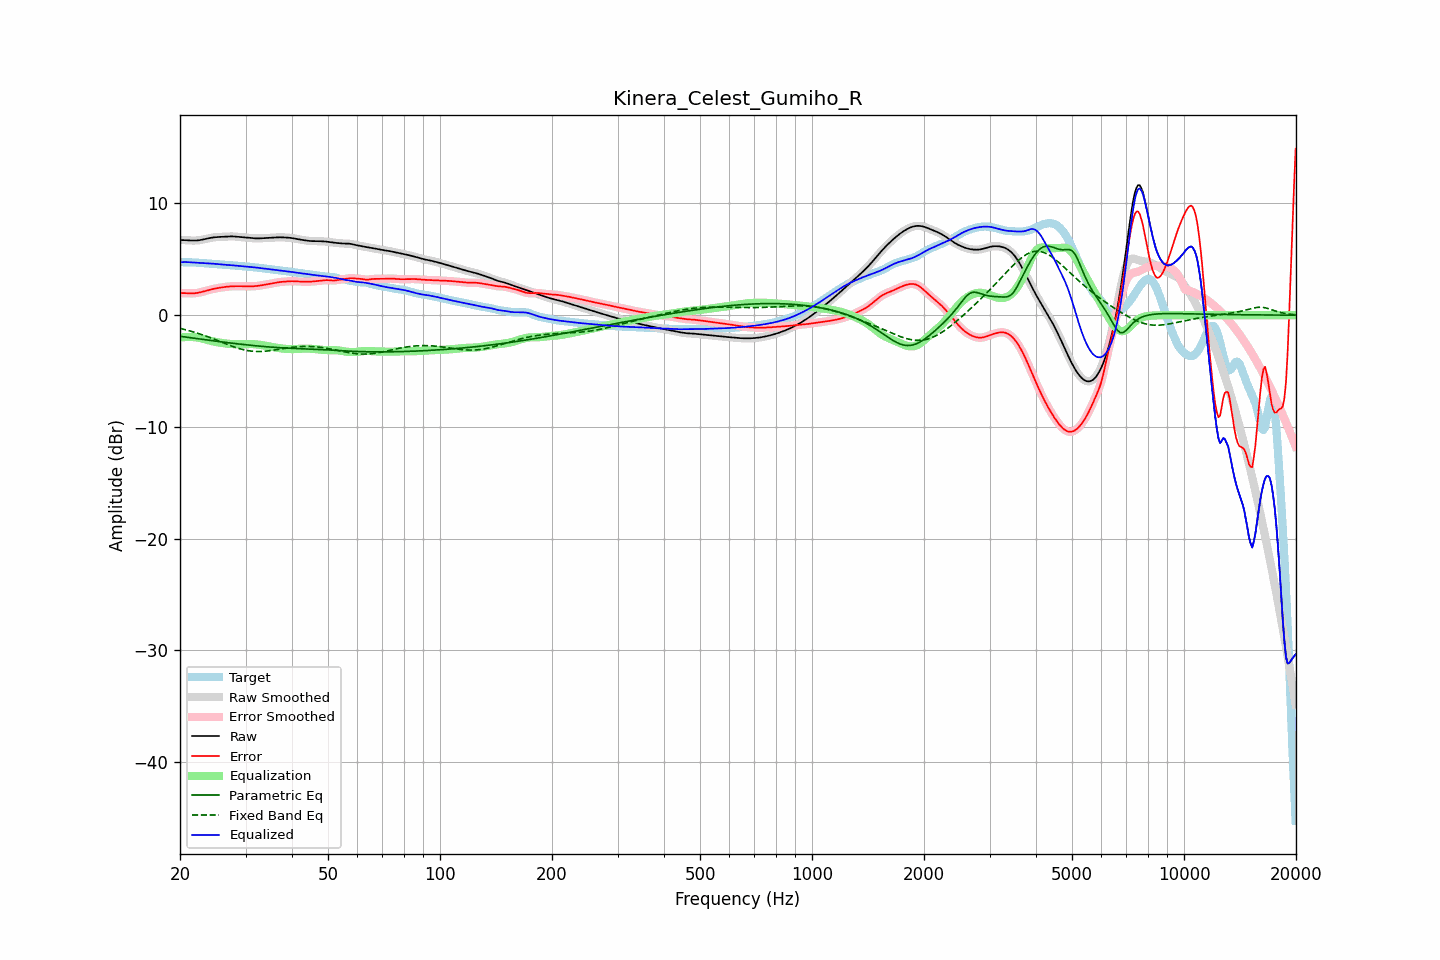

Source data for this figure (header and first rows):
frequency, raw, error, smoothed, error_smoothed, equalization, parametric_eq, fixed_band_eq, equalized_raw, equalized_smoothed, target
20.00, 6.73, 1.98, 6.73, 1.98, -2.00, -1.89, -1.18, 4.73, 4.73, 4.75
20.20, 6.73, 1.98, 6.73, 1.98, -1.98, -1.91, -1.21, 4.74, 4.74, 4.74
20.40, 6.72, 1.98, 6.72, 1.98, -1.97, -1.93, -1.25, 4.75, 4.75, 4.74
20.61, 6.72, 1.97, 6.72, 1.97, -1.96, -1.95, -1.29, 4.76, 4.76, 4.74
20.81, 6.71, 1.97, 6.71, 1.97, -1.95, -1.97, -1.32, 4.75, 4.75, 4.74
21.02, 6.70, 1.96, 6.70, 1.96, -1.95, -1.99, -1.36, 4.75, 4.75, 4.74
21.23, 6.69, 1.95, 6.69, 1.96, -1.95, -2.01, -1.40, 4.74, 4.74, 4.73
21.44, 6.68, 1.95, 6.68, 1.95, -1.96, -2.03, -1.44, 4.73, 4.73, 4.73
21.66, 6.68, 1.96, 6.68, 1.96, -1.96, -2.05, -1.48, 4.72, 4.72, 4.72
21.87, 6.68, 1.96, 6.68, 1.96, -1.97, -2.07, -1.53, 4.71, 4.71, 4.72
22.09, 6.68, 1.98, 6.68, 1.98, -1.98, -2.09, -1.57, 4.70, 4.70, 4.71
22.31, 6.70, 2.00, 6.70, 2.00, -2.00, -2.11, -1.62, 4.69, 4.69, 4.70
22.54, 6.71, 2.03, 6.71, 2.03, -2.03, -2.13, -1.66, 4.68, 4.68, 4.69
22.76, 6.74, 2.06, 6.74, 2.06, -2.06, -2.15, -1.71, 4.67, 4.67, 4.67
22.99, 6.76, 2.10, 6.76, 2.10, -2.10, -2.17, -1.76, 4.66, 4.66, 4.66
23.22, 6.80, 2.14, 6.80, 2.14, -2.14, -2.19, -1.81, 4.66, 4.66, 4.65
23.45, 6.83, 2.18, 6.83, 2.18, -2.18, -2.21, -1.86, 4.65, 4.65, 4.65
23.69, 6.86, 2.22, 6.86, 2.22, -2.22, -2.22, -1.92, 4.64, 4.64, 4.64
23.92, 6.89, 2.26, 6.89, 2.26, -2.26, -2.24, -1.97, 4.64, 4.64, 4.63
24.16, 6.92, 2.30, 6.92, 2.30, -2.29, -2.26, -2.02, 4.63, 4.63, 4.62
24.40, 6.95, 2.33, 6.95, 2.33, -2.33, -2.28, -2.08, 4.62, 4.62, 4.62
24.65, 6.96, 2.36, 6.96, 2.36, -2.36, -2.30, -2.13, 4.61, 4.61, 4.60
24.89, 6.98, 2.39, 6.98, 2.39, -2.39, -2.32, -2.19, 4.59, 4.59, 4.59
25.14, 6.99, 2.41, 6.99, 2.41, -2.41, -2.34, -2.25, 4.58, 4.58, 4.58
25.39, 7.00, 2.44, 7.00, 2.44, -2.44, -2.36, -2.31, 4.56, 4.56, 4.56
25.65, 7.01, 2.46, 7.01, 2.46, -2.46, -2.38, -2.36, 4.54, 4.54, 4.55
25.91, 7.02, 2.49, 7.02, 2.49, -2.49, -2.39, -2.42, 4.53, 4.53, 4.53
26.16, 7.02, 2.51, 7.02, 2.51, -2.51, -2.41, -2.48, 4.52, 4.52, 4.52
26.43, 7.03, 2.53, 7.03, 2.53, -2.53, -2.43, -2.54, 4.51, 4.51, 4.51
26.69, 7.04, 2.55, 7.04, 2.55, -2.54, -2.45, -2.59, 4.50, 4.50, 4.50
26.96, 7.05, 2.56, 7.05, 2.56, -2.56, -2.47, -2.65, 4.49, 4.49, 4.49
27.23, 7.05, 2.57, 7.05, 2.57, -2.57, -2.48, -2.70, 4.48, 4.48, 4.48
27.50, 7.05, 2.58, 7.05, 2.58, -2.58, -2.50, -2.76, 4.47, 4.47, 4.47
27.77, 7.05, 2.59, 7.05, 2.59, -2.59, -2.52, -2.81, 4.46, 4.46, 4.46
28.05, 7.04, 2.60, 7.04, 2.59, -2.59, -2.54, -2.86, 4.45, 4.45, 4.45
28.33, 7.03, 2.60, 7.03, 2.60, -2.60, -2.55, -2.91, 4.43, 4.43, 4.43
28.62, 7.02, 2.60, 7.02, 2.60, -2.60, -2.57, -2.95, 4.42, 4.42, 4.42
28.90, 7.00, 2.60, 7.00, 2.60, -2.60, -2.59, -3.00, 4.40, 4.41, 4.40
29.19, 6.99, 2.59, 6.99, 2.59, -2.59, -2.60, -3.04, 4.39, 4.39, 4.39
29.48, 6.97, 2.59, 6.97, 2.59, -2.59, -2.62, -3.08, 4.38, 4.38, 4.38
29.78, 6.96, 2.59, 6.96, 2.59, -2.59, -2.63, -3.11, 4.37, 4.37, 4.37
30.08, 6.94, 2.58, 6.94, 2.58, -2.58, -2.65, -3.14, 4.36, 4.36, 4.36
30.38, 6.93, 2.58, 6.93, 2.58, -2.58, -2.67, -3.17, 4.35, 4.35, 4.35
30.68, 6.92, 2.58, 6.92, 2.58, -2.58, -2.68, -3.19, 4.34, 4.34, 4.34
30.99, 6.91, 2.58, 6.91, 2.58, -2.58, -2.70, -3.21, 4.32, 4.32, 4.32
31.30, 6.89, 2.59, 6.89, 2.59, -2.59, -2.71, -3.23, 4.31, 4.31, 4.31
31.61, 6.88, 2.59, 6.88, 2.59, -2.60, -2.72, -3.24, 4.29, 4.29, 4.29
31.93, 6.88, 2.61, 6.88, 2.61, -2.61, -2.74, -3.25, 4.27, 4.27, 4.27
32.24, 6.88, 2.62, 6.88, 2.62, -2.62, -2.75, -3.25, 4.25, 4.25, 4.26
32.57, 6.88, 2.64, 6.88, 2.64, -2.64, -2.77, -3.25, 4.24, 4.24, 4.24
32.89, 6.88, 2.66, 6.88, 2.66, -2.66, -2.78, -3.25, 4.22, 4.22, 4.22
33.22, 6.89, 2.68, 6.89, 2.68, -2.68, -2.79, -3.24, 4.20, 4.20, 4.20
33.55, 6.90, 2.71, 6.90, 2.71, -2.71, -2.80, -3.24, 4.19, 4.19, 4.19
33.89, 6.90, 2.74, 6.90, 2.73, -2.73, -2.82, -3.22, 4.17, 4.17, 4.17
34.23, 6.91, 2.76, 6.91, 2.76, -2.76, -2.83, -3.21, 4.16, 4.15, 4.15
34.57, 6.92, 2.79, 6.92, 2.78, -2.78, -2.84, -3.19, 4.14, 4.14, 4.14
34.92, 6.93, 2.81, 6.93, 2.81, -2.81, -2.85, -3.17, 4.12, 4.12, 4.12
35.27, 6.94, 2.83, 6.94, 2.83, -2.84, -2.86, -3.15, 4.10, 4.10, 4.10
35.62, 6.94, 2.86, 6.94, 2.86, -2.86, -2.87, -3.13, 4.08, 4.08, 4.08
35.97, 6.95, 2.89, 6.95, 2.89, -2.89, -2.88, -3.11, 4.06, 4.06, 4.07
... 635 more rows
